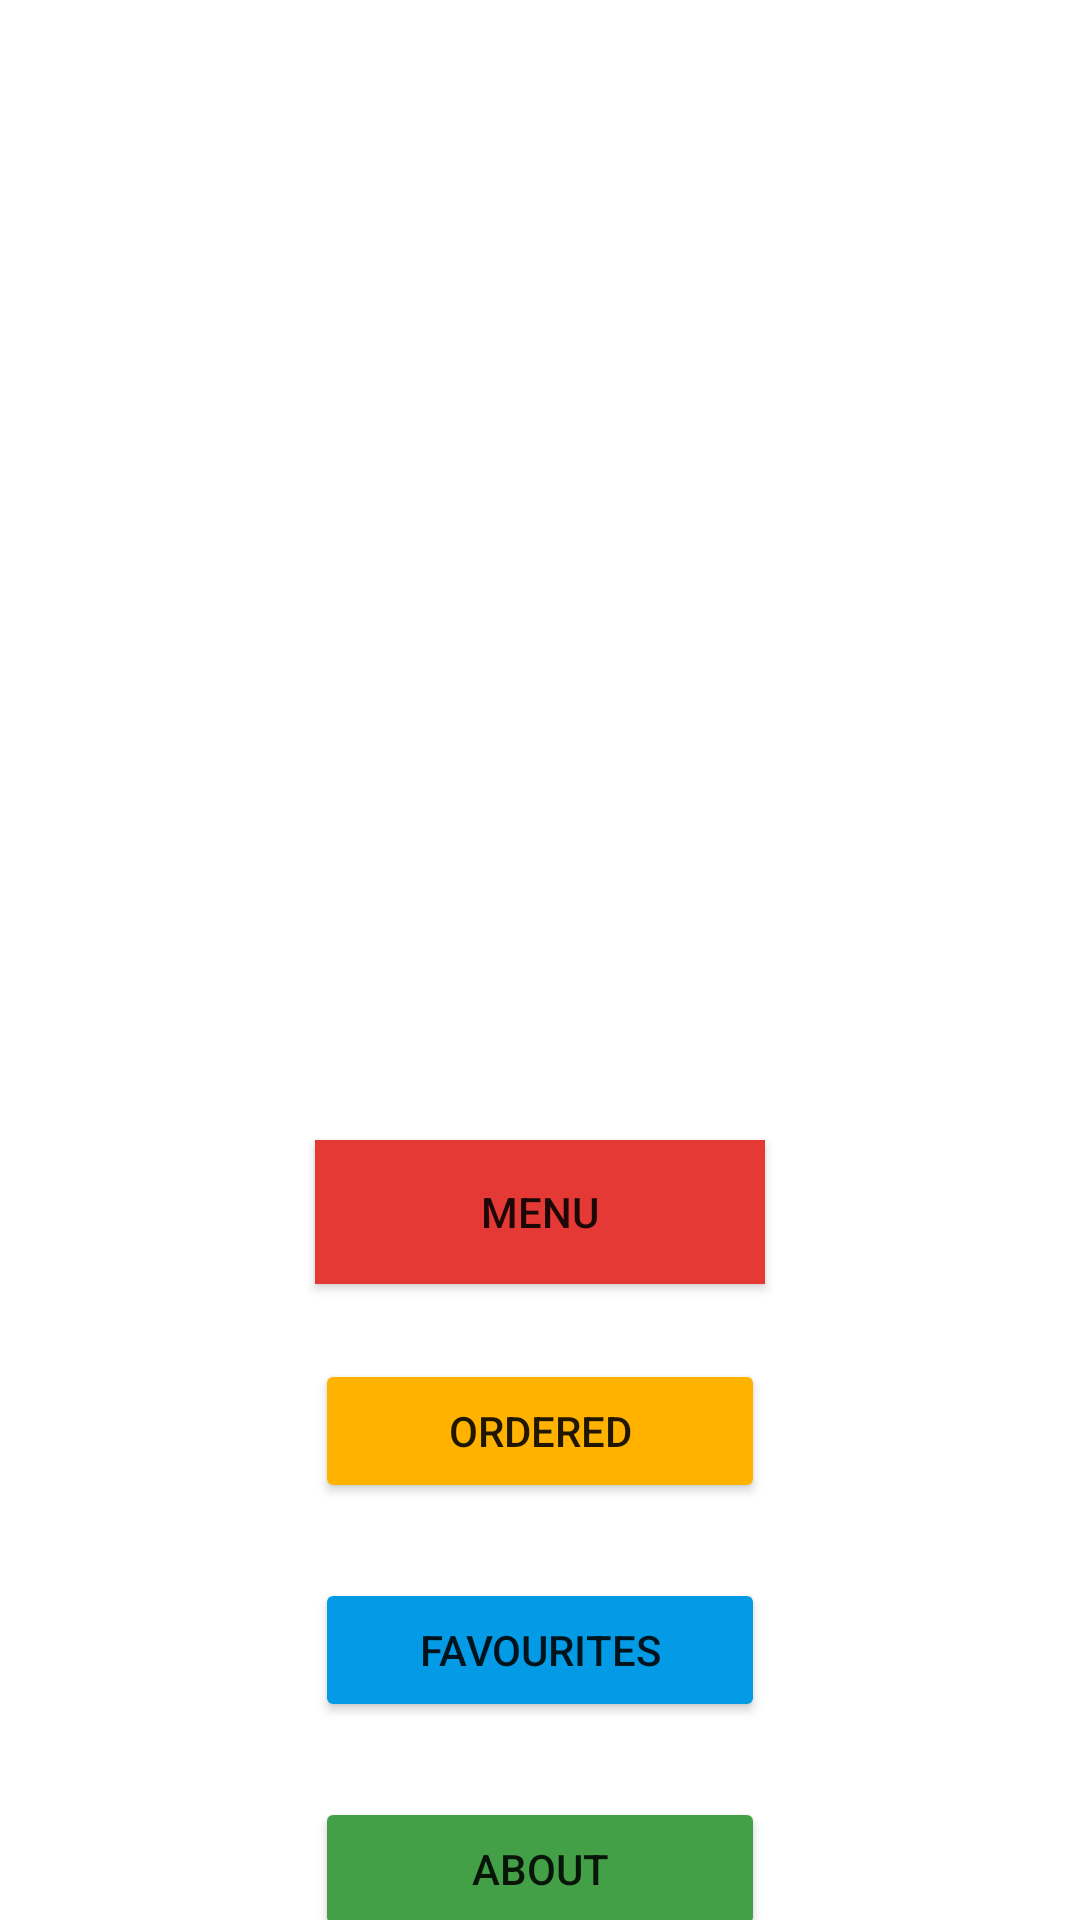

Layout XML and referenced resources for this Android screen:
<!-- AndroidManifest.xml: application theme Theme.DSVK -->
<!-- res/layout/activity_home_page.xml -->
<?xml version="1.0" encoding="utf-8"?>
<androidx.constraintlayout.widget.ConstraintLayout xmlns:android="http://schemas.android.com/apk/res/android"
    xmlns:app="http://schemas.android.com/apk/res-auto"
    xmlns:tools="http://schemas.android.com/tools"
    android:layout_width="match_parent"
    android:layout_height="match_parent"
    tools:context=".MainActivity"
    android:background="@drawable/bg">

    <ImageView
        android:id="@+id/imageView"
        android:layout_width="250dp"
        android:layout_height="300dp"
        android:layout_marginTop="50dp"
        app:layout_constraintEnd_toEndOf="parent"
        app:layout_constraintStart_toStartOf="parent"
        app:layout_constraintTop_toTopOf="parent"
        app:srcCompat="@drawable/logo1" />

    <Button
        android:id="@+id/btnMenu"
        android:layout_width="150dp"
        android:layout_height="wrap_content"
        android:layout_marginTop="30dp"
        android:background="#3949AB"
        android:text="Menu"
        app:backgroundTint="#E53935"
        app:layout_constraintEnd_toEndOf="parent"
        app:layout_constraintStart_toStartOf="parent"
        app:layout_constraintTop_toBottomOf="@+id/imageView" />


    <Button
        android:id="@+id/btnOrder"
        android:layout_width="150dp"
        android:layout_height="wrap_content"
        android:layout_marginTop="25dp"
        android:text="Ordered"
        app:backgroundTint="#FFB300"
        app:layout_constraintEnd_toEndOf="@+id/btnMenu"
        app:layout_constraintStart_toStartOf="@+id/btnMenu"
        app:layout_constraintTop_toBottomOf="@+id/btnMenu" />

    <Button
        android:id="@+id/btnFavourites"
        android:layout_width="150dp"
        android:layout_height="wrap_content"
        android:layout_marginTop="25dp"
        android:text="Favourites"
        app:backgroundTint="#039BE5"
        app:layout_constraintEnd_toEndOf="@+id/btnOrder"
        app:layout_constraintStart_toStartOf="@+id/btnOrder"
        app:layout_constraintTop_toBottomOf="@+id/btnOrder" />

    <Button
        android:id="@+id/btnAbout"
        android:layout_width="150dp"
        android:layout_height="wrap_content"
        android:layout_marginTop="25dp"
        android:text="About"
        app:backgroundTint="#43A047"
        app:layout_constraintEnd_toEndOf="@+id/btnFavourites"
        app:layout_constraintStart_toStartOf="@+id/btnFavourites"
        app:layout_constraintTop_toBottomOf="@+id/btnFavourites" />

</androidx.constraintlayout.widget.ConstraintLayout>
<!-- resources referenced by this layout -->
<resources>
  <style name="Theme.DSVK" parent="Theme.MaterialComponents.DayNight.NoActionBar">
          
          <item name="colorPrimary">@color/purple_500</item>
          <item name="colorPrimaryVariant">@color/purple_700</item>
          <item name="colorOnPrimary">@color/white</item>
          
          <item name="colorSecondary">@color/teal_200</item>
          <item name="colorSecondaryVariant">@color/teal_700</item>
          <item name="colorOnSecondary">@color/black</item>
          
          <item name="android:statusBarColor" tools:targetApi="l">?attr/colorPrimaryVariant</item>
          
      </style>
  <!-- not gathered from this repository: default colours our renderer supplied (Android Studio template values) -->
  <color name="purple_500">#FF6200EE</color>
  <color name="purple_700">#FF3700B3</color>
  <color name="teal_200">#FF03DAC5</color>
  <color name="teal_700">#FF018786</color>
  <color name="black">#FF000000</color>
  <color name="white">#FFFFFFFF</color>
</resources>
